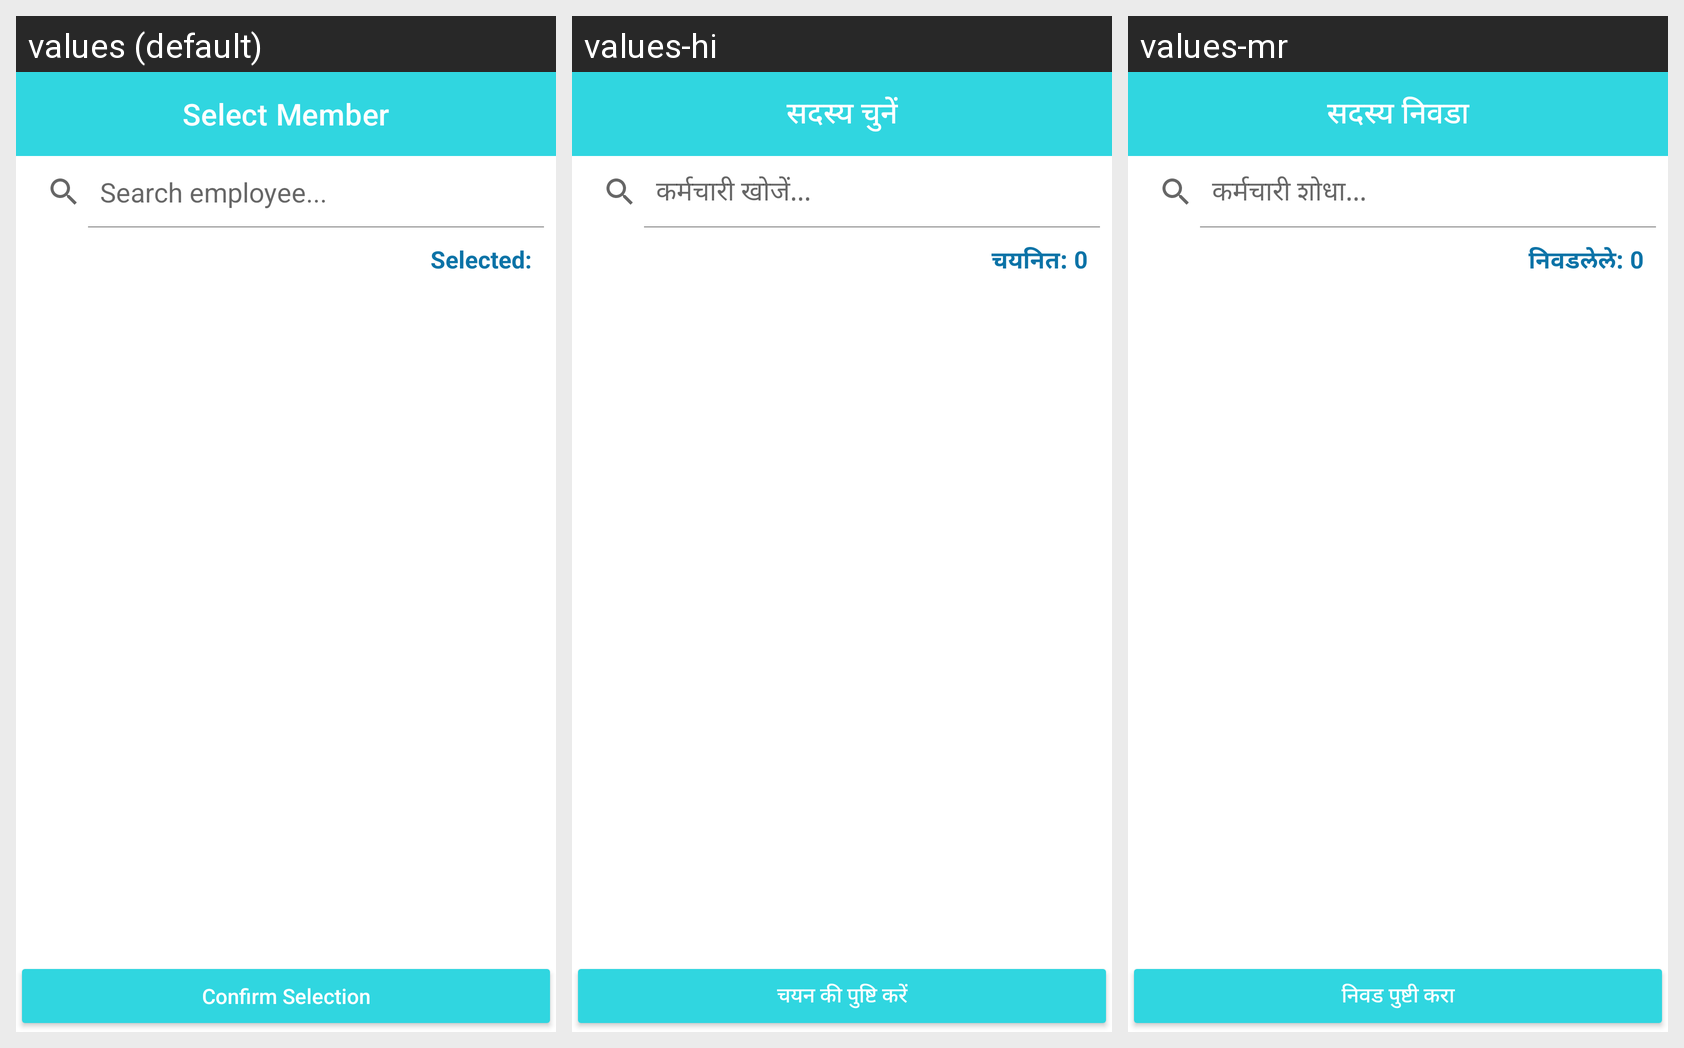

Translations of the strings shown on this Android screen, per locale in the grid:
Android screen res/layout/activity_select_members.xml rendered under 3 locales, left to right: values (default), values-hi, values-mr. Device: Nexus 5 (rendered at 1080×1920; each locale shown at half size, 540×960, under a caption strip naming it); theme AppTheme.
Strings drawn on this screen, with the default value and each locale's value (text and hints the layout hard-codes, and strings that could not be matched under every locale, appear in the picture but are not listed):

select_member
  values: Select Member
  values-hi: सदस्य चुनें
  values-mr: सदस्य निवडा

search_employee
  values: Search employee...
  values-hi: कर्मचारी खोजें...
  values-mr: कर्मचारी शोधा...

selected_0
  values: Selected:
  values-hi: चयनित: 0
  values-mr: निवडलेले: 0

confirm_selection
  values: Confirm Selection
  values-hi: चयन की पुष्टि करें
  values-mr: निवड पुष्टी करा
